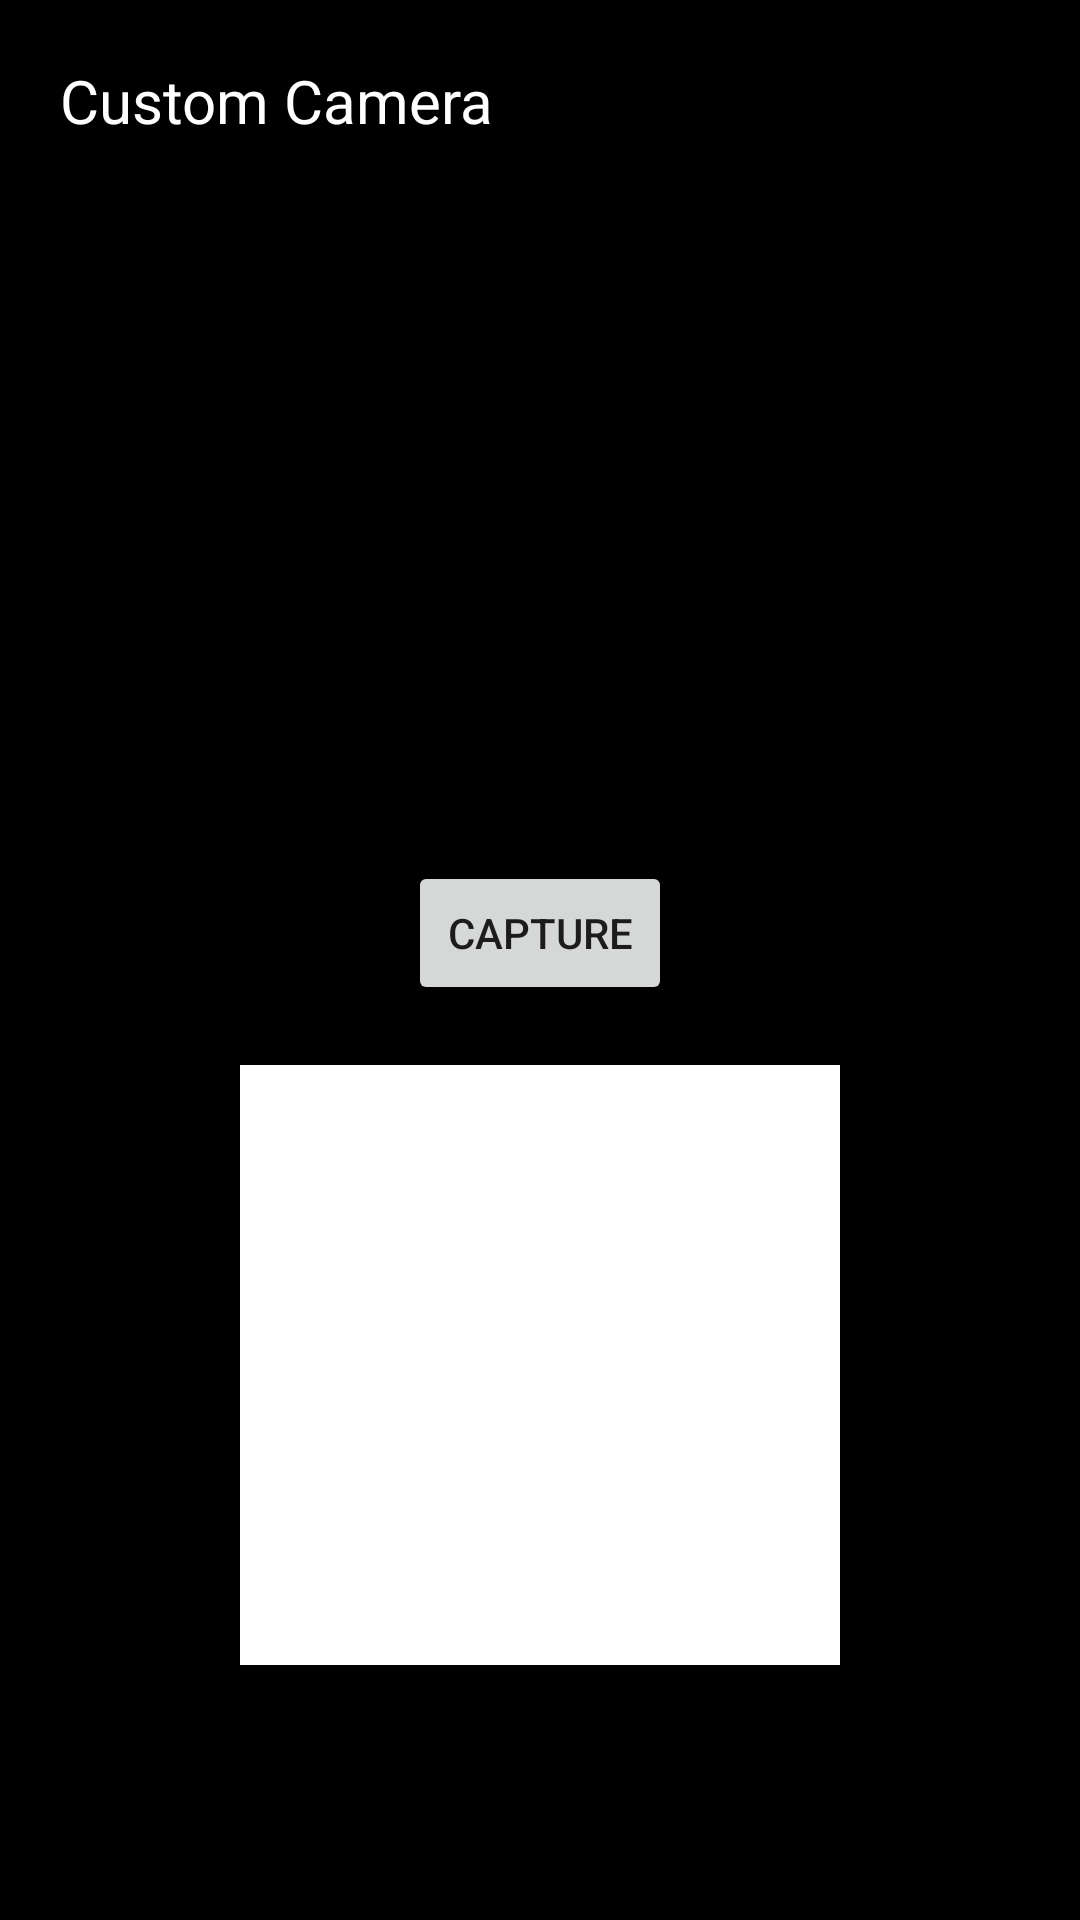

Here is an Android app screen rendered from its layout file. Give the layout XML and the strings, colors and styles it references.
<!-- AndroidManifest.xml: application theme Theme.AndroidSampleCode1 -->
<!-- res/layout/activity_custom_camera.xml -->
<?xml version="1.0" encoding="utf-8"?>
<androidx.constraintlayout.widget.ConstraintLayout xmlns:android="http://schemas.android.com/apk/res/android"
    xmlns:app="http://schemas.android.com/apk/res-auto"
    xmlns:tools="http://schemas.android.com/tools"
    android:layout_width="match_parent"
    android:layout_height="match_parent"
    android:background="@color/black"
    tools:context=".CustomCameraActivity">
    <TextView
        android:id="@+id/tv_title"
        android:layout_width="wrap_content"
        android:layout_height="wrap_content"
        android:text="Custom Camera"
        android:textSize="20sp"
        android:textColor="@color/white"
        app:layout_constraintStart_toStartOf="parent"
        app:layout_constraintTop_toTopOf="parent"
        android:layout_marginStart="20dp"
        android:layout_marginTop="20dp"
        tools:ignore="HardcodedText" />

    <TextureView
        android:id="@+id/texture_view"
        android:layout_width="200dp"
        android:layout_height="200dp"
        app:layout_constraintStart_toStartOf="parent"
        app:layout_constraintEnd_toEndOf="parent"
        app:layout_constraintTop_toBottomOf="@+id/tv_title"
        android:layout_marginTop="20dp"
        tools:ignore="ContentDescription" />
    <Button
        android:id="@+id/btn_capture"
        android:layout_width="wrap_content"
        android:layout_height="wrap_content"
        android:text="capture"
        app:layout_constraintStart_toStartOf="parent"
        app:layout_constraintEnd_toEndOf="parent"
        app:layout_constraintTop_toBottomOf="@+id/texture_view"
        android:layout_marginTop="20dp"
        tools:ignore="HardcodedText" />
    <ImageView
        android:id="@+id/image_view"
        android:layout_width="200dp"
        android:layout_height="200dp"
        app:layout_constraintStart_toStartOf="parent"
        app:layout_constraintEnd_toEndOf="parent"
        app:layout_constraintTop_toBottomOf="@id/btn_capture"
        android:layout_marginTop="20dp"
        android:background="@color/white"
        tools:ignore="ContentDescription" />



</androidx.constraintlayout.widget.ConstraintLayout>
<!-- resources referenced by this layout -->
<resources>
  <style name="Theme.AndroidSampleCode1" parent="Theme.MaterialComponents.DayNight.DarkActionBar">
          
          <item name="colorPrimary">@color/purple_500</item>
          <item name="colorPrimaryVariant">@color/purple_700</item>
          <item name="colorOnPrimary">@color/white</item>
          
          <item name="colorSecondary">@color/teal_200</item>
          <item name="colorSecondaryVariant">@color/teal_700</item>
          <item name="colorOnSecondary">@color/black</item>
          
          <item name="android:statusBarColor" tools:targetApi="l">?attr/colorPrimaryVariant</item>
          
      </style>
  <!-- not gathered from this repository: default colours our renderer supplied (Android Studio template values) -->
  <color name="purple_500">#FF6200EE</color>
  <color name="purple_700">#FF3700B3</color>
  <color name="teal_200">#FF03DAC5</color>
  <color name="teal_700">#FF018786</color>
  <color name="black">#FF000000</color>
  <color name="white">#FFFFFFFF</color>
</resources>
